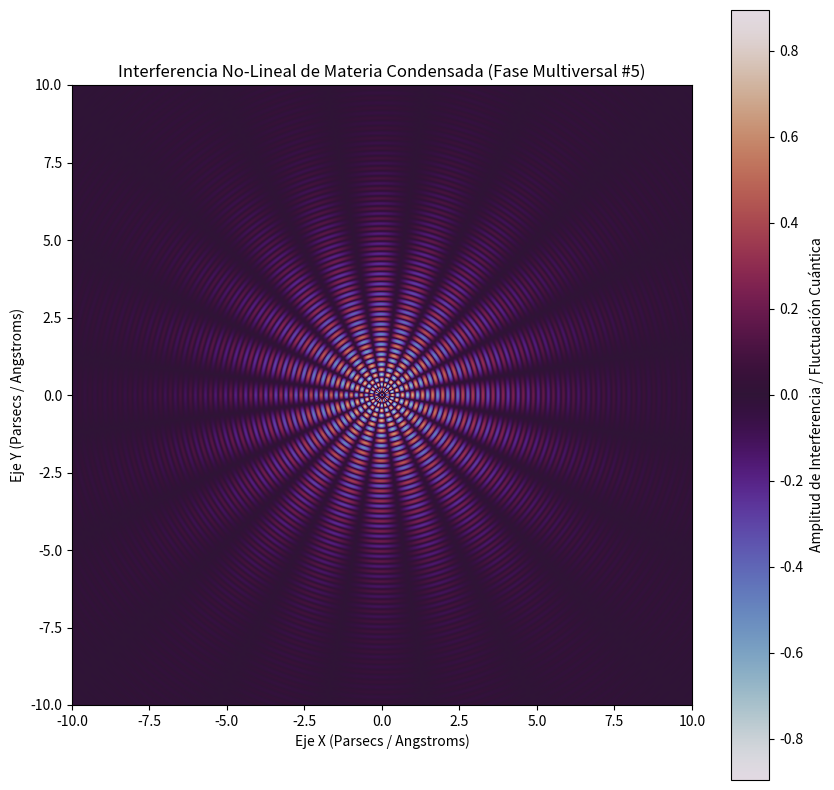

Reproduce this figure in Python.
%matplotlib inline
# Simulación Multiversal: Materia Condensada - Variante 5
import numpy as np
import matplotlib.pyplot as plt

# Parámetros Físicos No-Lineales
omega_1 = 19.339
omega_2 = 9.886
lambda_decay = 0.337
phase_shift = 1.274

x = np.linspace(-10, 10, 800)
y = np.linspace(-10, 10, 800)
X, Y = np.meshgrid(x, y)

# Dinámica de Fluidos / Campos Tensor-Escalares (Fase Multiversal)
R = np.sqrt(X**2 + Y**2) + 1e-5
Z = (np.sin(omega_1 * R + phase_shift) * np.cos(omega_2 * np.arctan2(Y, X))) * np.exp(-lambda_decay * R)

plt.figure(figsize=(10, 10))
plt.imshow(Z, cmap='twilight', extent=[-10, 10, -10, 10], origin='lower')
plt.colorbar(label='Amplitud de Interferencia / Fluctuación Cuántica')
plt.title(r'Interferencia No-Lineal de Materia Condensada (Fase Multiversal #5)')
plt.xlabel('Eje X (Parsecs / Angstroms)')
plt.ylabel('Eje Y (Parsecs / Angstroms)')
plt.show()
